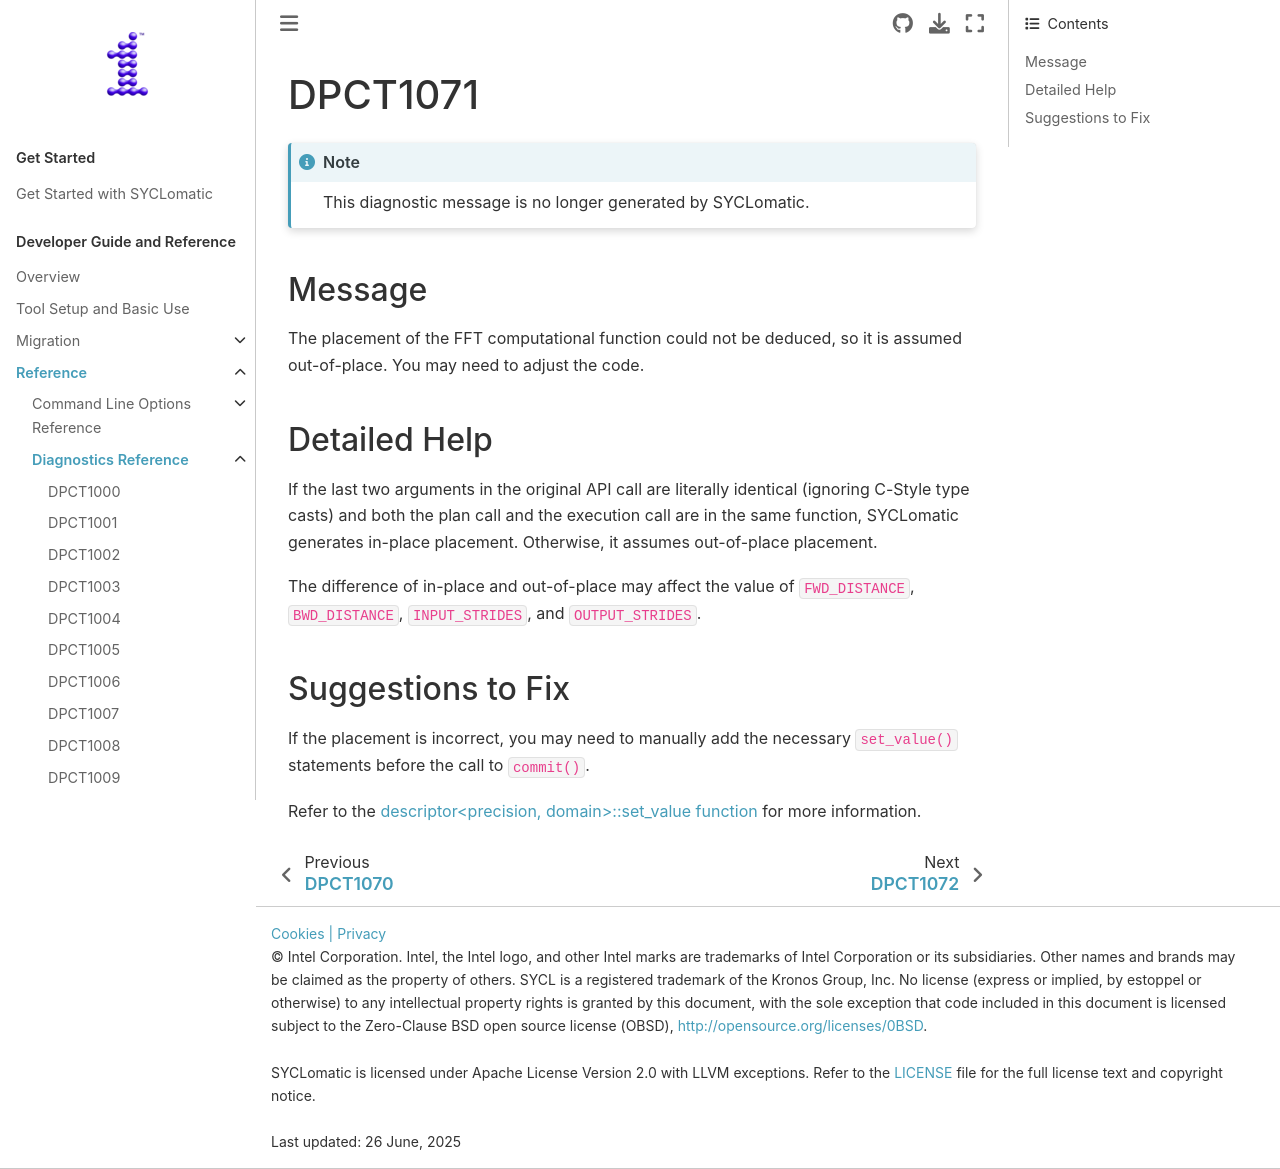

repository: oneapi-src/SYCLomatic · page: dev_guide/reference/diagnostic_ref/dpct1071.html · generator: sphinx

.. _DPCT1071:

DPCT1071
========

.. include:: /_include_files/deprecated-msg-0.txt

Message
-------

.. _msg-1071-start:

The placement of the FFT computational function could not be deduced, so it is
assumed out-of-place. You may need to adjust the code.

.. _msg-1071-end:

Detailed Help
-------------

If the last two arguments in the original API call are literally identical
(ignoring C-Style type casts) and both the plan call and the execution call are
in the same function, |tool_name| generates in-place placement.
Otherwise, it assumes out-of-place placement.

The difference of in-place and out-of-place may affect the value of ``FWD_DISTANCE``,
``BWD_DISTANCE``, ``INPUT_STRIDES``, and ``OUTPUT_STRIDES``.


Suggestions to Fix
------------------

If the placement is incorrect, you may need to manually add the necessary ``set_value()``
statements before the call to ``commit()``.

Refer to the
`descriptor<precision, domain>::set_value function <https://www.intel.com/content/www/us/en/docs/onemkl/developer-reference-dpcpp/2024-2/descriptor-precision-domain-set-value.html>`_ for more information.
